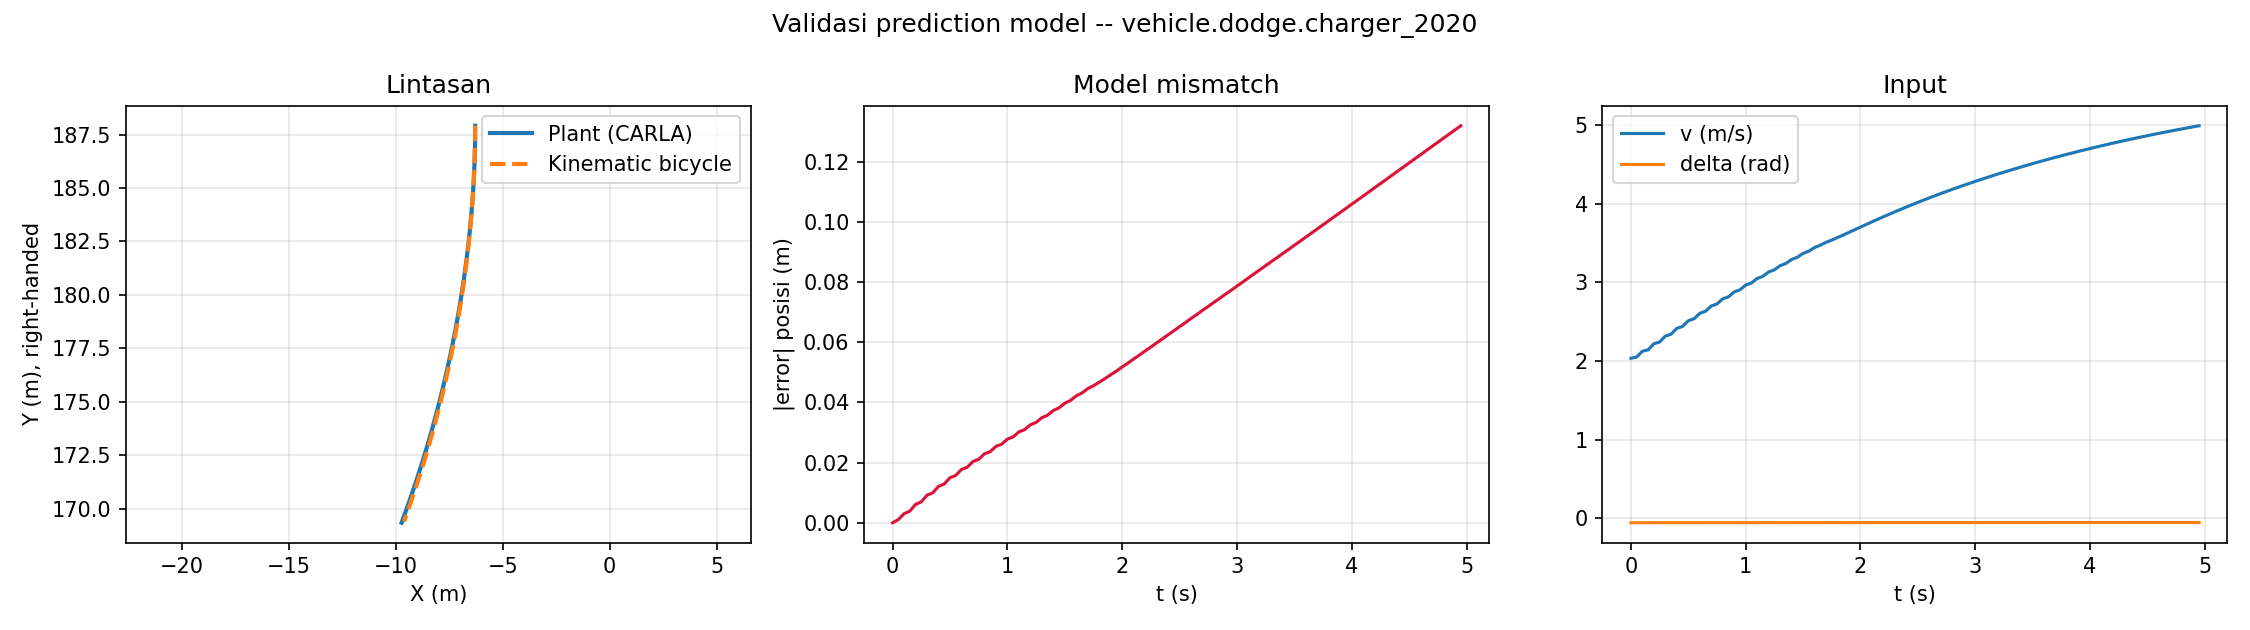

Data behind this chart, as committed beside it:
t, delta, v, x, y, yaw, x_model, y_model, yaw_model
0.000000, -0.058, 2.034, -6.294, 187.9, -1.574, -6.294, 187.9, -1.574
0.05, -0.05792, 2.05, -6.293, 187.8, -1.576, -6.294, 187.8, -1.576
0.1, -0.0579, 2.124, -6.293, 187.7, -1.578, -6.295, 187.7, -1.578
0.15, -0.05782, 2.141, -6.293, 187.6, -1.581, -6.296, 187.6, -1.58
0.2, -0.0578, 2.219, -6.294, 187.5, -1.583, -6.297, 187.5, -1.582
0.25, -0.05772, 2.241, -6.295, 187.4, -1.586, -6.298, 187.4, -1.584
0.3, -0.05769, 2.317, -6.296, 187.3, -1.588, -6.3, 187.3, -1.586
0.35, -0.05761, 2.34, -6.297, 187.1, -1.591, -6.302, 187.2, -1.588
0.4, -0.05759, 2.415, -6.299, 187, -1.594, -6.304, 187, -1.59
0.45, -0.05751, 2.439, -6.302, 186.9, -1.596, -6.306, 186.9, -1.593
0.5, -0.05748, 2.512, -6.304, 186.8, -1.599, -6.309, 186.8, -1.595
0.55, -0.0574, 2.537, -6.307, 186.7, -1.602, -6.312, 186.7, -1.597
0.6, -0.05738, 2.606, -6.311, 186.5, -1.604, -6.316, 186.5, -1.6
0.65, -0.05731, 2.632, -6.315, 186.4, -1.607, -6.32, 186.4, -1.602
0.7, -0.05728, 2.699, -6.319, 186.3, -1.61, -6.324, 186.3, -1.605
0.75, -0.05721, 2.725, -6.324, 186.1, -1.613, -6.329, 186.1, -1.607
0.8, -0.05718, 2.79, -6.33, 186, -1.616, -6.334, 186, -1.61
0.85, -0.05711, 2.816, -6.336, 185.9, -1.619, -6.339, 185.9, -1.612
0.9, -0.05708, 2.878, -6.342, 185.7, -1.621, -6.345, 185.7, -1.615
0.95, -0.05702, 2.905, -6.349, 185.6, -1.624, -6.352, 185.6, -1.618
1, -0.05699, 2.965, -6.357, 185.4, -1.627, -6.359, 185.4, -1.62
1.05, -0.05693, 2.992, -6.365, 185.3, -1.63, -6.366, 185.3, -1.623
1.1, -0.0569, 3.049, -6.374, 185.1, -1.633, -6.374, 185.1, -1.626
1.15, -0.05684, 3.077, -6.383, 185, -1.636, -6.383, 185, -1.629
1.2, -0.05681, 3.132, -6.393, 184.8, -1.639, -6.392, 184.8, -1.632
1.25, -0.05675, 3.159, -6.403, 184.7, -1.643, -6.402, 184.7, -1.635
1.3, -0.05672, 3.213, -6.415, 184.5, -1.646, -6.412, 184.5, -1.638
1.35, -0.05666, 3.24, -6.426, 184.3, -1.649, -6.423, 184.4, -1.641
1.4, -0.05663, 3.291, -6.439, 184.2, -1.652, -6.435, 184.2, -1.644
1.45, -0.05658, 3.319, -6.452, 184, -1.655, -6.447, 184, -1.647
1.5, -0.05655, 3.368, -6.466, 183.8, -1.658, -6.46, 183.9, -1.65
1.55, -0.0565, 3.396, -6.481, 183.7, -1.662, -6.473, 183.7, -1.653
1.6, -0.05647, 3.443, -6.496, 183.5, -1.665, -6.487, 183.5, -1.656
1.65, -0.05642, 3.472, -6.512, 183.3, -1.668, -6.502, 183.4, -1.659
1.7, -0.05639, 3.509, -6.529, 183.2, -1.671, -6.518, 183.2, -1.662
1.75, -0.05636, 3.538, -6.547, 183, -1.675, -6.534, 183, -1.666
1.8, -0.05632, 3.57, -6.565, 182.8, -1.678, -6.551, 182.8, -1.669
1.85, -0.05629, 3.602, -6.584, 182.6, -1.681, -6.569, 182.7, -1.672
1.9, -0.05625, 3.636, -6.604, 182.4, -1.685, -6.588, 182.5, -1.676
1.95, -0.05622, 3.669, -6.625, 182.3, -1.688, -6.607, 182.3, -1.679
2, -0.05618, 3.703, -6.647, 182.1, -1.692, -6.627, 182.1, -1.682
2.05, -0.05615, 3.736, -6.669, 181.9, -1.695, -6.648, 181.9, -1.686
2.1, -0.05611, 3.77, -6.692, 181.7, -1.698, -6.67, 181.8, -1.689
2.15, -0.05607, 3.802, -6.716, 181.5, -1.702, -6.692, 181.6, -1.693
2.2, -0.05604, 3.835, -6.741, 181.3, -1.705, -6.716, 181.4, -1.696
2.25, -0.05601, 3.866, -6.767, 181.1, -1.709, -6.74, 181.2, -1.7
2.3, -0.05597, 3.898, -6.794, 180.9, -1.713, -6.765, 181, -1.703
2.35, -0.05594, 3.928, -6.821, 180.8, -1.716, -6.791, 180.8, -1.707
2.4, -0.05591, 3.959, -6.85, 180.6, -1.72, -6.818, 180.6, -1.71
2.45, -0.05588, 3.988, -6.879, 180.4, -1.723, -6.846, 180.4, -1.714
2.5, -0.05584, 4.018, -6.909, 180.2, -1.727, -6.875, 180.2, -1.718
2.55, -0.05581, 4.046, -6.941, 180, -1.731, -6.905, 180, -1.721
2.6, -0.05578, 4.075, -6.973, 179.8, -1.734, -6.936, 179.8, -1.725
2.65, -0.05575, 4.102, -7.006, 179.6, -1.738, -6.967, 179.6, -1.729
2.7, -0.05572, 4.13, -7.041, 179.4, -1.742, -7, 179.4, -1.733
2.75, -0.0557, 4.156, -7.076, 179.2, -1.746, -7.034, 179.2, -1.736
2.8, -0.05567, 4.183, -7.112, 178.9, -1.75, -7.068, 179, -1.74
2.85, -0.05564, 4.209, -7.149, 178.7, -1.754, -7.104, 178.8, -1.744
2.9, -0.05561, 4.235, -7.187, 178.5, -1.757, -7.141, 178.6, -1.748
2.95, -0.05559, 4.259, -7.227, 178.3, -1.761, -7.178, 178.4, -1.752
... 40 more rows
